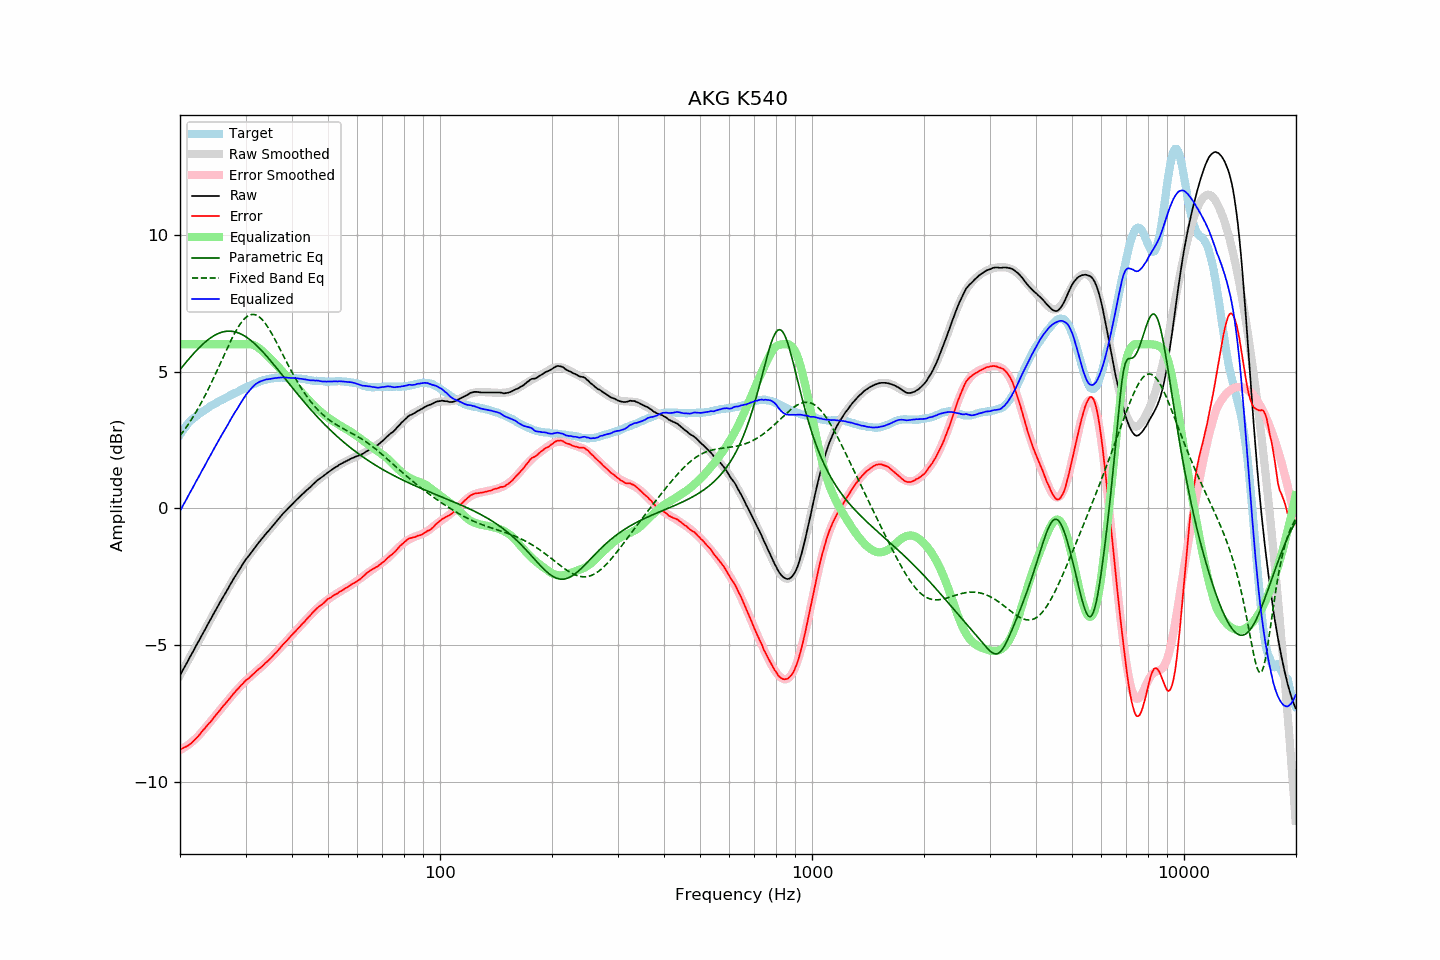

The table this chart was drawn from, first rows:
frequency, raw, error, smoothed, error_smoothed, equalization, parametric_eq, fixed_band_eq, equalized_raw, equalized_smoothed, target
20.00, -6.09, -8.79, -6.09, -8.82, 6.00, 5.07, 2.66, -0.09, -0.09, 2.70
20.20, -5.98, -8.77, -5.98, -8.78, 6.00, 5.14, 2.73, 0.02, 0.02, 2.79
20.40, -5.87, -8.74, -5.88, -8.75, 6.00, 5.21, 2.81, 0.13, 0.12, 2.87
20.61, -5.78, -8.71, -5.77, -8.71, 6.00, 5.29, 2.89, 0.22, 0.23, 2.94
20.81, -5.66, -8.69, -5.66, -8.68, 6.00, 5.36, 2.97, 0.34, 0.34, 3.03
21.02, -5.55, -8.66, -5.55, -8.63, 6.00, 5.42, 3.06, 0.45, 0.45, 3.11
21.23, -5.44, -8.61, -5.45, -8.59, 6.00, 5.49, 3.15, 0.56, 0.55, 3.17
21.44, -5.34, -8.57, -5.34, -8.54, 6.00, 5.56, 3.24, 0.66, 0.66, 3.23
21.66, -5.23, -8.51, -5.23, -8.49, 6.00, 5.63, 3.33, 0.77, 0.77, 3.28
21.87, -5.12, -8.45, -5.12, -8.44, 6.00, 5.69, 3.43, 0.88, 0.88, 3.33
22.09, -5.01, -8.39, -5.02, -8.39, 6.00, 5.75, 3.53, 0.99, 0.98, 3.38
22.31, -4.91, -8.34, -4.91, -8.33, 6.00, 5.82, 3.63, 1.09, 1.09, 3.43
22.54, -4.81, -8.27, -4.80, -8.27, 6.00, 5.87, 3.73, 1.19, 1.20, 3.46
22.76, -4.69, -8.20, -4.69, -8.20, 6.00, 5.93, 3.84, 1.31, 1.31, 3.50
22.99, -4.58, -8.12, -4.59, -8.13, 6.00, 5.99, 3.95, 1.42, 1.41, 3.53
23.22, -4.48, -8.06, -4.48, -8.06, 6.00, 6.04, 4.06, 1.52, 1.52, 3.57
23.45, -4.37, -7.99, -4.37, -7.99, 6.00, 6.09, 4.17, 1.63, 1.63, 3.61
23.69, -4.27, -7.92, -4.26, -7.92, 6.00, 6.14, 4.29, 1.73, 1.74, 3.65
23.92, -4.15, -7.85, -4.16, -7.85, 6.00, 6.19, 4.41, 1.85, 1.84, 3.69
24.16, -4.05, -7.79, -4.05, -7.78, 6.00, 6.23, 4.53, 1.95, 1.95, 3.74
24.40, -3.94, -7.71, -3.94, -7.71, 6.00, 6.27, 4.65, 2.06, 2.06, 3.77
24.65, -3.83, -7.64, -3.84, -7.64, 6.00, 6.30, 4.77, 2.17, 2.16, 3.80
24.89, -3.73, -7.56, -3.73, -7.57, 6.00, 6.34, 4.90, 2.27, 2.27, 3.83
25.14, -3.62, -7.49, -3.63, -7.49, 6.00, 6.37, 5.03, 2.38, 2.37, 3.87
25.39, -3.52, -7.42, -3.52, -7.42, 6.00, 6.39, 5.16, 2.48, 2.48, 3.90
25.65, -3.41, -7.35, -3.42, -7.35, 6.00, 6.42, 5.29, 2.59, 2.58, 3.94
25.91, -3.32, -7.27, -3.31, -7.28, 6.00, 6.44, 5.42, 2.68, 2.69, 3.96
26.16, -3.21, -7.20, -3.21, -7.21, 6.00, 6.45, 5.55, 2.79, 2.79, 3.99
26.43, -3.11, -7.14, -3.11, -7.14, 6.00, 6.46, 5.68, 2.89, 2.89, 4.03
26.69, -3.01, -7.07, -3.01, -7.06, 6.00, 6.47, 5.80, 2.99, 2.99, 4.06
26.96, -2.91, -7.00, -2.91, -6.99, 6.00, 6.48, 5.93, 3.09, 3.09, 4.09
27.23, -2.80, -6.93, -2.81, -6.92, 6.00, 6.48, 6.05, 3.20, 3.19, 4.12
27.50, -2.70, -6.86, -2.70, -6.85, 6.00, 6.47, 6.17, 3.30, 3.30, 4.15
27.77, -2.60, -6.78, -2.61, -6.78, 6.00, 6.46, 6.29, 3.40, 3.39, 4.17
28.05, -2.50, -6.72, -2.51, -6.72, 6.00, 6.45, 6.40, 3.50, 3.49, 4.21
28.33, -2.41, -6.65, -2.41, -6.65, 6.00, 6.44, 6.51, 3.59, 3.59, 4.23
28.62, -2.32, -6.59, -2.32, -6.59, 6.00, 6.42, 6.60, 3.68, 3.68, 4.26
28.90, -2.22, -6.52, -2.22, -6.52, 6.00, 6.39, 6.70, 3.78, 3.78, 4.30
29.19, -2.13, -6.45, -2.13, -6.46, 6.00, 6.37, 6.78, 3.87, 3.87, 4.32
29.48, -2.03, -6.40, -2.04, -6.40, 6.00, 6.34, 6.86, 3.97, 3.96, 4.37
29.78, -1.94, -6.33, -1.96, -6.34, 6.00, 6.30, 6.92, 4.06, 4.04, 4.39
30.08, -1.85, -6.27, -1.87, -6.29, 6.00, 6.27, 6.98, 4.15, 4.13, 4.42
30.38, -1.78, -6.23, -1.79, -6.23, 6.00, 6.23, 7.02, 4.22, 4.21, 4.45
30.68, -1.71, -6.19, -1.71, -6.18, 6.00, 6.19, 7.05, 4.29, 4.29, 4.47
30.99, -1.63, -6.13, -1.63, -6.12, 5.99, 6.14, 7.08, 4.36, 4.37, 4.49
31.30, -1.55, -6.08, -1.55, -6.07, 5.98, 6.09, 7.08, 4.43, 4.43, 4.52
31.61, -1.47, -6.02, -1.47, -6.02, 5.96, 6.04, 7.08, 4.49, 4.49, 4.55
31.93, -1.39, -5.96, -1.39, -5.97, 5.93, 5.99, 7.07, 4.54, 4.54, 4.57
32.24, -1.32, -5.91, -1.32, -5.92, 5.90, 5.93, 7.04, 4.57, 4.58, 4.59
32.57, -1.24, -5.86, -1.25, -5.87, 5.86, 5.87, 7.01, 4.61, 4.61, 4.62
32.89, -1.17, -5.82, -1.18, -5.82, 5.81, 5.81, 6.96, 4.64, 4.64, 4.65
33.22, -1.10, -5.77, -1.10, -5.76, 5.76, 5.75, 6.90, 4.66, 4.66, 4.66
33.55, -1.03, -5.72, -1.03, -5.71, 5.71, 5.69, 6.84, 4.68, 4.68, 4.68
33.89, -0.95, -5.64, -0.96, -5.66, 5.66, 5.62, 6.76, 4.70, 4.70, 4.69
34.23, -0.88, -5.60, -0.89, -5.60, 5.60, 5.56, 6.68, 4.72, 4.71, 4.72
34.57, -0.82, -5.55, -0.82, -5.54, 5.54, 5.49, 6.59, 4.72, 4.72, 4.73
34.92, -0.75, -5.49, -0.75, -5.48, 5.48, 5.42, 6.49, 4.73, 4.74, 4.74
35.27, -0.68, -5.44, -0.68, -5.43, 5.43, 5.35, 6.39, 4.74, 4.75, 4.75
35.62, -0.61, -5.37, -0.61, -5.37, 5.37, 5.28, 6.29, 4.75, 4.76, 4.75
35.97, -0.54, -5.30, -0.54, -5.30, 5.30, 5.21, 6.18, 4.76, 4.76, 4.76
... 635 more rows
